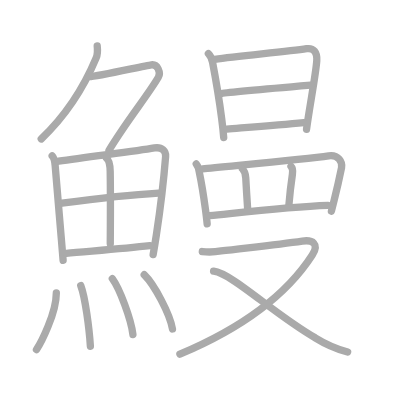
t = 0.00 s
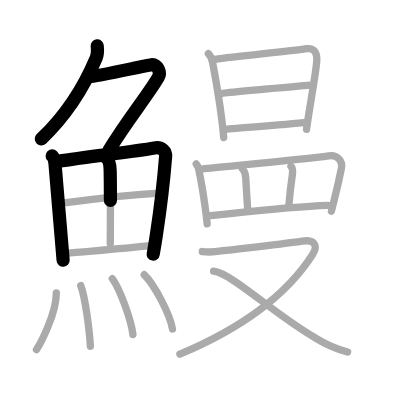
t = 4.50 s
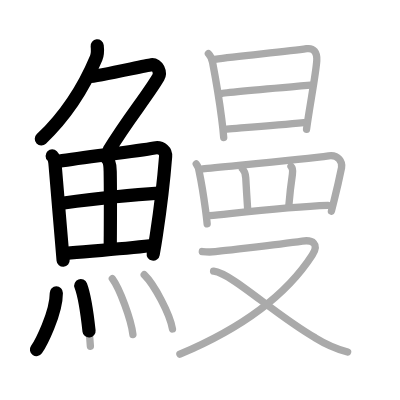
t = 8.75 s
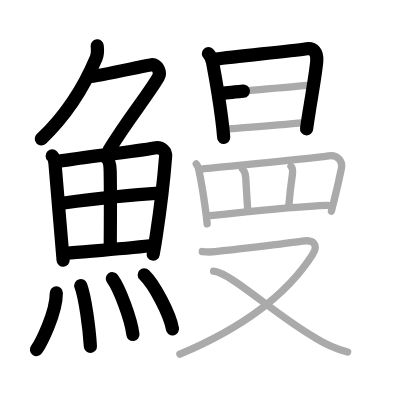
t = 13.25 s
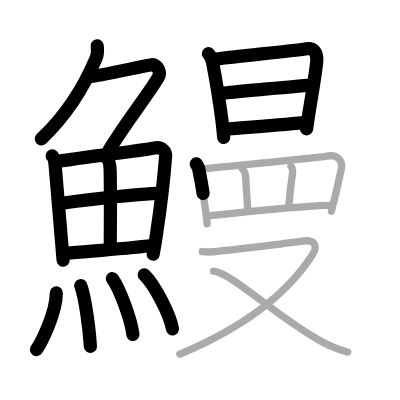
t = 15.50 s
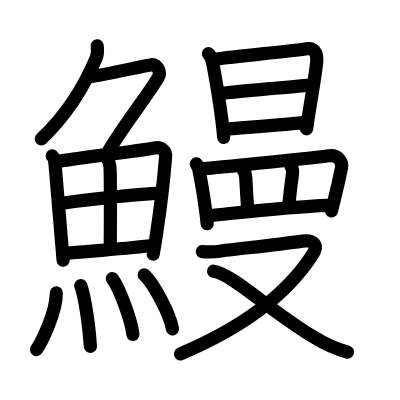
t = 22.00 s

The animated SVG that drew these frames (rendered in a browser with its animation timeline set to each time). Animation: 22 SMIL elements (animate=22); one cycle of 22.00 s.

<?xml version="1.0" standalone="no"?>
<!DOCTYPE svg PUBLIC "-//W3C//DTD SVG 1.1//EN"   "http://www.w3.org/Graphics/SVG/1.1/DTD/svg11.dtd">
<svg width="400px" height="400px"  version="1.1" xmlns="http://www.w3.org/2000/svg">
  <defs>
    <marker id="Triangle" viewBox="0 0 10 10" refX="0" refY="5" markerUnits="strokeWidth" markerWidth="3" style="stroke-opacity:0%;fill:#aaaaaa;" markerHeight="2" orient="auto">
      <path d="M 0 0 L 10 5 L 0 10 z" />
    </marker>
    
    <marker id="Arrow" viewBox="0 0 10 10" refX="5" refY="5" markerUnits="strokeWidth" markerWidth="1.8" style="stroke-opacity:0%;fill:#770000;" markerHeight="2" orient="auto">
      <path d="M 0 4 L 6 4 L 4 1 L 10 5 L 4 9 L 6 6 L 0 6 z" />
        <circle cx="5" cy="5" r="5" />
      </marker>
    
    <marker id="TriangleRed" viewBox="0 0 10 10" refX="0" refY="5" markerUnits="strokeWidth" markerWidth="3" style="stroke-opacity:0%;fill:#CC0000;" markerHeight="2" orient="auto">
      <path d="M 0 0 L 10 5 L 0 10 z" />
    </marker>
    
    <marker id="ArrowRed" viewBox="0 0 10 10" refX="5" refY="5" markerUnits="strokeWidth" markerWidth="1.8" style="stroke-opacity:0%;fill:#CC0000;" markerHeight="2" orient="auto">
      <path d="M 0 4 L 6 4 L 4 1 L 10 5 L 4 9 L 6 6 L 0 6 z" />
        <circle cx="5" cy="5" r="5" />
      </marker>
    
  </defs>
  
  <path style="fill:#ffffff; fill-opacity:100%; fill-rule:evenodd; stroke-width:0;" d="M 0 0 L 400px 0 L 400px 400px L 0 400px L 0 0" />

  <g transform="scale(3.6697247706422 3.6697247706422)">
<path style="fill:none; fill-opacity:0%; fill-rule:evenodd; stroke:#aaaaaa; stroke-opacity:100%; stroke-width: 1.5pt; stroke-linejoin:round; stroke-linecap:round;" d="M26.49 12.5c0.12 1.12 0.15 2.26-0.28 3.29c-2.42 5.8-7.21 14.7-14.97 22.08"></path>
<path style="fill:none; fill-opacity:0%; fill-rule:evenodd; stroke:#aaaaaa; stroke-opacity:100%; stroke-width: 1.5pt; stroke-linejoin:round; stroke-linecap:round;" d="M24.39 20.88c1.93 0 14.82-2.94 16.85-3.23c1.74-0.25 2.63 2.17 1.91 3.4c-3.05 5.19-8.48 11.66-13.45 19.9"></path>
<path style="fill:none; fill-opacity:0%; fill-rule:evenodd; stroke:#aaaaaa; stroke-opacity:100%; stroke-width: 1.5pt; stroke-linejoin:round; stroke-linecap:round;" d="M14.22 42.48c0.62 0.62 0.72 1.45 0.81 2.62c0.34 4.28 1.11 13.16 1.69 20.05c0.19 2.21 0.35 4.21 0.48 5.79"></path>
<path style="fill:none; fill-opacity:0%; fill-rule:evenodd; stroke:#aaaaaa; stroke-opacity:100%; stroke-width: 1.5pt; stroke-linejoin:round; stroke-linecap:round;" d="M15.99 43.93c7.62-1.24 20.4-2.57 26.09-3.61c2.09-0.38 3.16 0.97 3.05 2.32c-0.32 4.07-1.27 13.17-2.53 21.44c-0.28 1.82-0.57 3.6-0.87 5.28"></path>
<path style="fill:none; fill-opacity:0%; fill-rule:evenodd; stroke:#aaaaaa; stroke-opacity:100%; stroke-width: 1.5pt; stroke-linejoin:round; stroke-linecap:round;" d="M28.98 43.04c0.86 0.62 1.02 2.12 1.05 3.71c0.13 8.27 0.02 17.46 0.02 19.68"></path>
<path style="fill:none; fill-opacity:0%; fill-rule:evenodd; stroke:#aaaaaa; stroke-opacity:100%; stroke-width: 1.5pt; stroke-linejoin:round; stroke-linecap:round;" d="M16.89 55.37c8.48-1.12 20.23-2.37 26.33-2.73"></path>
<path style="fill:none; fill-opacity:0%; fill-rule:evenodd; stroke:#aaaaaa; stroke-opacity:100%; stroke-width: 1.5pt; stroke-linejoin:round; stroke-linecap:round;" d="M18.09 69.06c5.48-0.53 15.18-1.23 22.75-2.1"></path>
<path style="fill:none; fill-opacity:0%; fill-rule:evenodd; stroke:#aaaaaa; stroke-opacity:100%; stroke-width: 1.5pt; stroke-linejoin:round; stroke-linecap:round;" d="M15.35 79.82c0 5.59-4.29 13.83-5.41 15.43"></path>
<path style="fill:none; fill-opacity:0%; fill-rule:evenodd; stroke:#aaaaaa; stroke-opacity:100%; stroke-width: 1.5pt; stroke-linejoin:round; stroke-linecap:round;" d="M22.01 77.83c1.19 3.12 2.32 11.69 2.62 16.54"></path>
<path style="fill:none; fill-opacity:0%; fill-rule:evenodd; stroke:#aaaaaa; stroke-opacity:100%; stroke-width: 1.5pt; stroke-linejoin:round; stroke-linecap:round;" d="M30.61 75.94c1.98 2.68 5.11 11.04 5.61 15.21"></path>
<path style="fill:none; fill-opacity:0%; fill-rule:evenodd; stroke:#aaaaaa; stroke-opacity:100%; stroke-width: 1.5pt; stroke-linejoin:round; stroke-linecap:round;" d="M39.3 74.87c2.72 2.61 7.02 10.72 7.7 14.78"></path>
<path style="fill:none; fill-opacity:0%; fill-rule:evenodd; stroke:#aaaaaa; stroke-opacity:100%; stroke-width: 1.5pt; stroke-linejoin:round; stroke-linecap:round;" d="M56.79 14.63c0.64 0.64 0.95 1.44 1.13 2.35c0.7 3.69 1.79 9.9 2.49 15.36c0.24 1.83 0.43 3.58 0.55 5.12"></path>
<path style="fill:none; fill-opacity:0%; fill-rule:evenodd; stroke:#aaaaaa; stroke-opacity:100%; stroke-width: 1.5pt; stroke-linejoin:round; stroke-linecap:round;" d="M58.53 16.16c6.93-0.96 19.83-2.08 25.01-2.88c1.9-0.3 2.94 0.97 2.78 3.29c-0.21 2.94-1.23 8.57-2.08 13.92c-0.26 1.63-0.51 3.24-0.71 4.74"></path>
<path style="fill:none; fill-opacity:0%; fill-rule:evenodd; stroke:#aaaaaa; stroke-opacity:100%; stroke-width: 1.5pt; stroke-linejoin:round; stroke-linecap:round;" d="M60.33 25.48c2.26-0.37 22.46-2.11 24.32-2.27"></path>
<path style="fill:none; fill-opacity:0%; fill-rule:evenodd; stroke:#aaaaaa; stroke-opacity:100%; stroke-width: 1.5pt; stroke-linejoin:round; stroke-linecap:round;" d="M61.82 35.17c4.99-0.41 14.07-1.11 20.96-1.77"></path>
<path style="fill:none; fill-opacity:0%; fill-rule:evenodd; stroke:#aaaaaa; stroke-opacity:100%; stroke-width: 1.5pt; stroke-linejoin:round; stroke-linecap:round;" d="M53.48 44.66c0.51 0.66 0.79 1.42 0.83 2.27c0.52 2.47 1.18 6.46 1.67 10.08c0.19 1.42 0.36 2.79 0.47 3.99"></path>
<path style="fill:none; fill-opacity:0%; fill-rule:evenodd; stroke:#aaaaaa; stroke-opacity:100%; stroke-width: 1.5pt; stroke-linejoin:round; stroke-linecap:round;" d="M55.23 46.02c5.58-0.62 27.47-2.57 34.33-3.56c2.67-0.39 3.81 1.77 3.51 3.24c-0.66 3.19-1.2 5.59-1.96 8.66c-0.24 0.98-0.51 2.02-0.8 3.18"></path>
<path style="fill:none; fill-opacity:0%; fill-rule:evenodd; stroke:#aaaaaa; stroke-opacity:100%; stroke-width: 1.5pt; stroke-linejoin:round; stroke-linecap:round;" d="M66.05 45.99c0.54 0.54 0.85 1.13 0.92 2.5c0.18 3.39 0.41 6.84 0.51 8.31"></path>
<path style="fill:none; fill-opacity:0%; fill-rule:evenodd; stroke:#aaaaaa; stroke-opacity:100%; stroke-width: 1.5pt; stroke-linejoin:round; stroke-linecap:round;" d="M79.3 45.35c0.5 0.49 0.53 1.22 0.38 2.18c-0.56 3.74-0.74 5.76-0.96 8.4"></path>
<path style="fill:none; fill-opacity:0%; fill-rule:evenodd; stroke:#aaaaaa; stroke-opacity:100%; stroke-width: 1.5pt; stroke-linejoin:round; stroke-linecap:round;" d="M57.1 58.77c10.21-1.05 21.92-2.45 32.27-2.82"></path>
<path style="fill:none; fill-opacity:0%; fill-rule:evenodd; stroke:#aaaaaa; stroke-opacity:100%; stroke-width: 1.5pt; stroke-linejoin:round; stroke-linecap:round;" d="M55.13 68.55c1.72 0.19 3.43 0.13 5.12-0.17c5.66-0.72 14.71-1.6 22.14-2.68c2.84-0.41 4.64 0.79 2.71 3.77C77 82.05 62.75 90.72 49.02 96.5"></path>
<path style="fill:none; fill-opacity:0%; fill-rule:evenodd; stroke:#aaaaaa; stroke-opacity:100%; stroke-width: 1.5pt; stroke-linejoin:round; stroke-linecap:round;" d="M58.2 73.91c5.06 0.61 16.37 11.64 27.68 18.14c2.76 1.71 5.71 3 8.85 3.89"></path>

<path style="fill:none; fill-opacity:0%; fill-rule:evenodd; stroke:#000000; stroke-opacity:100%; stroke-width: 2.7pt; stroke-linejoin:round; stroke-linecap:round;" d="M26.49 12.5c0.12 1.12 0.15 2.26-0.28 3.29c-2.42 5.8-7.21 14.7-14.97 22.08" pathLength="100" stroke-dashoffset="100" stroke-dasharray="100 105"><animate id="dashAnim1" attributeName="stroke-dashoffset" from="100" to="0" dur="1s" calcMode="linear" fill="freeze"/></path>
<path style="fill:none; fill-opacity:0%; fill-rule:evenodd; stroke:#000000; stroke-opacity:100%; stroke-width: 2.7pt; stroke-linejoin:round; stroke-linecap:round;" d="M24.39 20.88c1.93 0 14.82-2.94 16.85-3.23c1.74-0.25 2.63 2.17 1.91 3.4c-3.05 5.19-8.48 11.66-13.45 19.9" pathLength="100" stroke-dashoffset="100" stroke-dasharray="100 105"><animate id="dashAnim2" attributeName="stroke-dashoffset" from="100" to="0" dur="1s" calcMode="linear" begin="dashAnim1.end" fill="freeze"/></path>
<path style="fill:none; fill-opacity:0%; fill-rule:evenodd; stroke:#000000; stroke-opacity:100%; stroke-width: 2.7pt; stroke-linejoin:round; stroke-linecap:round;" d="M14.22 42.48c0.62 0.62 0.72 1.45 0.81 2.62c0.34 4.28 1.11 13.16 1.69 20.05c0.19 2.21 0.35 4.21 0.48 5.79" pathLength="100" stroke-dashoffset="100" stroke-dasharray="100 105"><animate id="dashAnim3" attributeName="stroke-dashoffset" from="100" to="0" dur="1s" calcMode="linear" begin="dashAnim2.end" fill="freeze"/></path>
<path style="fill:none; fill-opacity:0%; fill-rule:evenodd; stroke:#000000; stroke-opacity:100%; stroke-width: 2.7pt; stroke-linejoin:round; stroke-linecap:round;" d="M15.99 43.93c7.62-1.24 20.4-2.57 26.09-3.61c2.09-0.38 3.16 0.97 3.05 2.32c-0.32 4.07-1.27 13.17-2.53 21.44c-0.28 1.82-0.57 3.6-0.87 5.28" pathLength="100" stroke-dashoffset="100" stroke-dasharray="100 105"><animate id="dashAnim4" attributeName="stroke-dashoffset" from="100" to="0" dur="1s" calcMode="linear" begin="dashAnim3.end" fill="freeze"/></path>
<path style="fill:none; fill-opacity:0%; fill-rule:evenodd; stroke:#000000; stroke-opacity:100%; stroke-width: 2.7pt; stroke-linejoin:round; stroke-linecap:round;" d="M28.98 43.04c0.86 0.62 1.02 2.12 1.05 3.71c0.13 8.27 0.02 17.46 0.02 19.68" pathLength="100" stroke-dashoffset="100" stroke-dasharray="100 105"><animate id="dashAnim5" attributeName="stroke-dashoffset" from="100" to="0" dur="1s" calcMode="linear" begin="dashAnim4.end" fill="freeze"/></path>
<path style="fill:none; fill-opacity:0%; fill-rule:evenodd; stroke:#000000; stroke-opacity:100%; stroke-width: 2.7pt; stroke-linejoin:round; stroke-linecap:round;" d="M16.89 55.37c8.48-1.12 20.23-2.37 26.33-2.73" pathLength="100" stroke-dashoffset="100" stroke-dasharray="100 105"><animate id="dashAnim6" attributeName="stroke-dashoffset" from="100" to="0" dur="1s" calcMode="linear" begin="dashAnim5.end" fill="freeze"/></path>
<path style="fill:none; fill-opacity:0%; fill-rule:evenodd; stroke:#000000; stroke-opacity:100%; stroke-width: 2.7pt; stroke-linejoin:round; stroke-linecap:round;" d="M18.09 69.06c5.48-0.53 15.18-1.23 22.75-2.1" pathLength="100" stroke-dashoffset="100" stroke-dasharray="100 105"><animate id="dashAnim7" attributeName="stroke-dashoffset" from="100" to="0" dur="1s" calcMode="linear" begin="dashAnim6.end" fill="freeze"/></path>
<path style="fill:none; fill-opacity:0%; fill-rule:evenodd; stroke:#000000; stroke-opacity:100%; stroke-width: 2.7pt; stroke-linejoin:round; stroke-linecap:round;" d="M15.35 79.82c0 5.59-4.29 13.83-5.41 15.43" pathLength="100" stroke-dashoffset="100" stroke-dasharray="100 105"><animate id="dashAnim8" attributeName="stroke-dashoffset" from="100" to="0" dur="1s" calcMode="linear" begin="dashAnim7.end" fill="freeze"/></path>
<path style="fill:none; fill-opacity:0%; fill-rule:evenodd; stroke:#000000; stroke-opacity:100%; stroke-width: 2.7pt; stroke-linejoin:round; stroke-linecap:round;" d="M22.01 77.83c1.19 3.12 2.32 11.69 2.62 16.54" pathLength="100" stroke-dashoffset="100" stroke-dasharray="100 105"><animate id="dashAnim9" attributeName="stroke-dashoffset" from="100" to="0" dur="1s" calcMode="linear" begin="dashAnim8.end" fill="freeze"/></path>
<path style="fill:none; fill-opacity:0%; fill-rule:evenodd; stroke:#000000; stroke-opacity:100%; stroke-width: 2.7pt; stroke-linejoin:round; stroke-linecap:round;" d="M30.61 75.94c1.98 2.68 5.11 11.04 5.61 15.21" pathLength="100" stroke-dashoffset="100" stroke-dasharray="100 105"><animate id="dashAnim10" attributeName="stroke-dashoffset" from="100" to="0" dur="1s" calcMode="linear" begin="dashAnim9.end" fill="freeze"/></path>
<path style="fill:none; fill-opacity:0%; fill-rule:evenodd; stroke:#000000; stroke-opacity:100%; stroke-width: 2.7pt; stroke-linejoin:round; stroke-linecap:round;" d="M39.3 74.87c2.72 2.61 7.02 10.72 7.7 14.78" pathLength="100" stroke-dashoffset="100" stroke-dasharray="100 105"><animate id="dashAnim11" attributeName="stroke-dashoffset" from="100" to="0" dur="1s" calcMode="linear" begin="dashAnim10.end" fill="freeze"/></path>
<path style="fill:none; fill-opacity:0%; fill-rule:evenodd; stroke:#000000; stroke-opacity:100%; stroke-width: 2.7pt; stroke-linejoin:round; stroke-linecap:round;" d="M56.79 14.63c0.64 0.64 0.95 1.44 1.13 2.35c0.7 3.69 1.79 9.9 2.49 15.36c0.24 1.83 0.43 3.58 0.55 5.12" pathLength="100" stroke-dashoffset="100" stroke-dasharray="100 105"><animate id="dashAnim12" attributeName="stroke-dashoffset" from="100" to="0" dur="1s" calcMode="linear" begin="dashAnim11.end" fill="freeze"/></path>
<path style="fill:none; fill-opacity:0%; fill-rule:evenodd; stroke:#000000; stroke-opacity:100%; stroke-width: 2.7pt; stroke-linejoin:round; stroke-linecap:round;" d="M58.53 16.16c6.93-0.96 19.83-2.08 25.01-2.88c1.9-0.3 2.94 0.97 2.78 3.29c-0.21 2.94-1.23 8.57-2.08 13.92c-0.26 1.63-0.51 3.24-0.71 4.74" pathLength="100" stroke-dashoffset="100" stroke-dasharray="100 105"><animate id="dashAnim13" attributeName="stroke-dashoffset" from="100" to="0" dur="1s" calcMode="linear" begin="dashAnim12.end" fill="freeze"/></path>
<path style="fill:none; fill-opacity:0%; fill-rule:evenodd; stroke:#000000; stroke-opacity:100%; stroke-width: 2.7pt; stroke-linejoin:round; stroke-linecap:round;" d="M60.33 25.48c2.26-0.37 22.46-2.11 24.32-2.27" pathLength="100" stroke-dashoffset="100" stroke-dasharray="100 105"><animate id="dashAnim14" attributeName="stroke-dashoffset" from="100" to="0" dur="1s" calcMode="linear" begin="dashAnim13.end" fill="freeze"/></path>
<path style="fill:none; fill-opacity:0%; fill-rule:evenodd; stroke:#000000; stroke-opacity:100%; stroke-width: 2.7pt; stroke-linejoin:round; stroke-linecap:round;" d="M61.82 35.17c4.99-0.41 14.07-1.11 20.96-1.77" pathLength="100" stroke-dashoffset="100" stroke-dasharray="100 105"><animate id="dashAnim15" attributeName="stroke-dashoffset" from="100" to="0" dur="1s" calcMode="linear" begin="dashAnim14.end" fill="freeze"/></path>
<path style="fill:none; fill-opacity:0%; fill-rule:evenodd; stroke:#000000; stroke-opacity:100%; stroke-width: 2.7pt; stroke-linejoin:round; stroke-linecap:round;" d="M53.48 44.66c0.51 0.66 0.79 1.42 0.83 2.27c0.52 2.47 1.18 6.46 1.67 10.08c0.19 1.42 0.36 2.79 0.47 3.99" pathLength="100" stroke-dashoffset="100" stroke-dasharray="100 105"><animate id="dashAnim16" attributeName="stroke-dashoffset" from="100" to="0" dur="1s" calcMode="linear" begin="dashAnim15.end" fill="freeze"/></path>
<path style="fill:none; fill-opacity:0%; fill-rule:evenodd; stroke:#000000; stroke-opacity:100%; stroke-width: 2.7pt; stroke-linejoin:round; stroke-linecap:round;" d="M55.23 46.02c5.58-0.62 27.47-2.57 34.33-3.56c2.67-0.39 3.81 1.77 3.51 3.24c-0.66 3.19-1.2 5.59-1.96 8.66c-0.24 0.98-0.51 2.02-0.8 3.18" pathLength="100" stroke-dashoffset="100" stroke-dasharray="100 105"><animate id="dashAnim17" attributeName="stroke-dashoffset" from="100" to="0" dur="1s" calcMode="linear" begin="dashAnim16.end" fill="freeze"/></path>
<path style="fill:none; fill-opacity:0%; fill-rule:evenodd; stroke:#000000; stroke-opacity:100%; stroke-width: 2.7pt; stroke-linejoin:round; stroke-linecap:round;" d="M66.05 45.99c0.54 0.54 0.85 1.13 0.92 2.5c0.18 3.39 0.41 6.84 0.51 8.31" pathLength="100" stroke-dashoffset="100" stroke-dasharray="100 105"><animate id="dashAnim18" attributeName="stroke-dashoffset" from="100" to="0" dur="1s" calcMode="linear" begin="dashAnim17.end" fill="freeze"/></path>
<path style="fill:none; fill-opacity:0%; fill-rule:evenodd; stroke:#000000; stroke-opacity:100%; stroke-width: 2.7pt; stroke-linejoin:round; stroke-linecap:round;" d="M79.3 45.35c0.5 0.49 0.53 1.22 0.38 2.18c-0.56 3.74-0.74 5.76-0.96 8.4" pathLength="100" stroke-dashoffset="100" stroke-dasharray="100 105"><animate id="dashAnim19" attributeName="stroke-dashoffset" from="100" to="0" dur="1s" calcMode="linear" begin="dashAnim18.end" fill="freeze"/></path>
<path style="fill:none; fill-opacity:0%; fill-rule:evenodd; stroke:#000000; stroke-opacity:100%; stroke-width: 2.7pt; stroke-linejoin:round; stroke-linecap:round;" d="M57.1 58.77c10.21-1.05 21.92-2.45 32.27-2.82" pathLength="100" stroke-dashoffset="100" stroke-dasharray="100 105"><animate id="dashAnim20" attributeName="stroke-dashoffset" from="100" to="0" dur="1s" calcMode="linear" begin="dashAnim19.end" fill="freeze"/></path>
<path style="fill:none; fill-opacity:0%; fill-rule:evenodd; stroke:#000000; stroke-opacity:100%; stroke-width: 2.7pt; stroke-linejoin:round; stroke-linecap:round;" d="M55.13 68.55c1.72 0.19 3.43 0.13 5.12-0.17c5.66-0.72 14.71-1.6 22.14-2.68c2.84-0.41 4.64 0.79 2.71 3.77C77 82.05 62.75 90.72 49.02 96.5" pathLength="100" stroke-dashoffset="100" stroke-dasharray="100 105"><animate id="dashAnim21" attributeName="stroke-dashoffset" from="100" to="0" dur="1s" calcMode="linear" begin="dashAnim20.end" fill="freeze"/></path>
<path style="fill:none; fill-opacity:0%; fill-rule:evenodd; stroke:#000000; stroke-opacity:100%; stroke-width: 2.7pt; stroke-linejoin:round; stroke-linecap:round;" d="M58.2 73.91c5.06 0.61 16.37 11.64 27.68 18.14c2.76 1.71 5.71 3 8.85 3.89" pathLength="100" stroke-dashoffset="100" stroke-dasharray="100 105"><animate id="dashAnim22" attributeName="stroke-dashoffset" from="100" to="0" dur="1s" calcMode="linear" begin="dashAnim21.end" fill="freeze"/></path>

</g>

</svg>  
          
